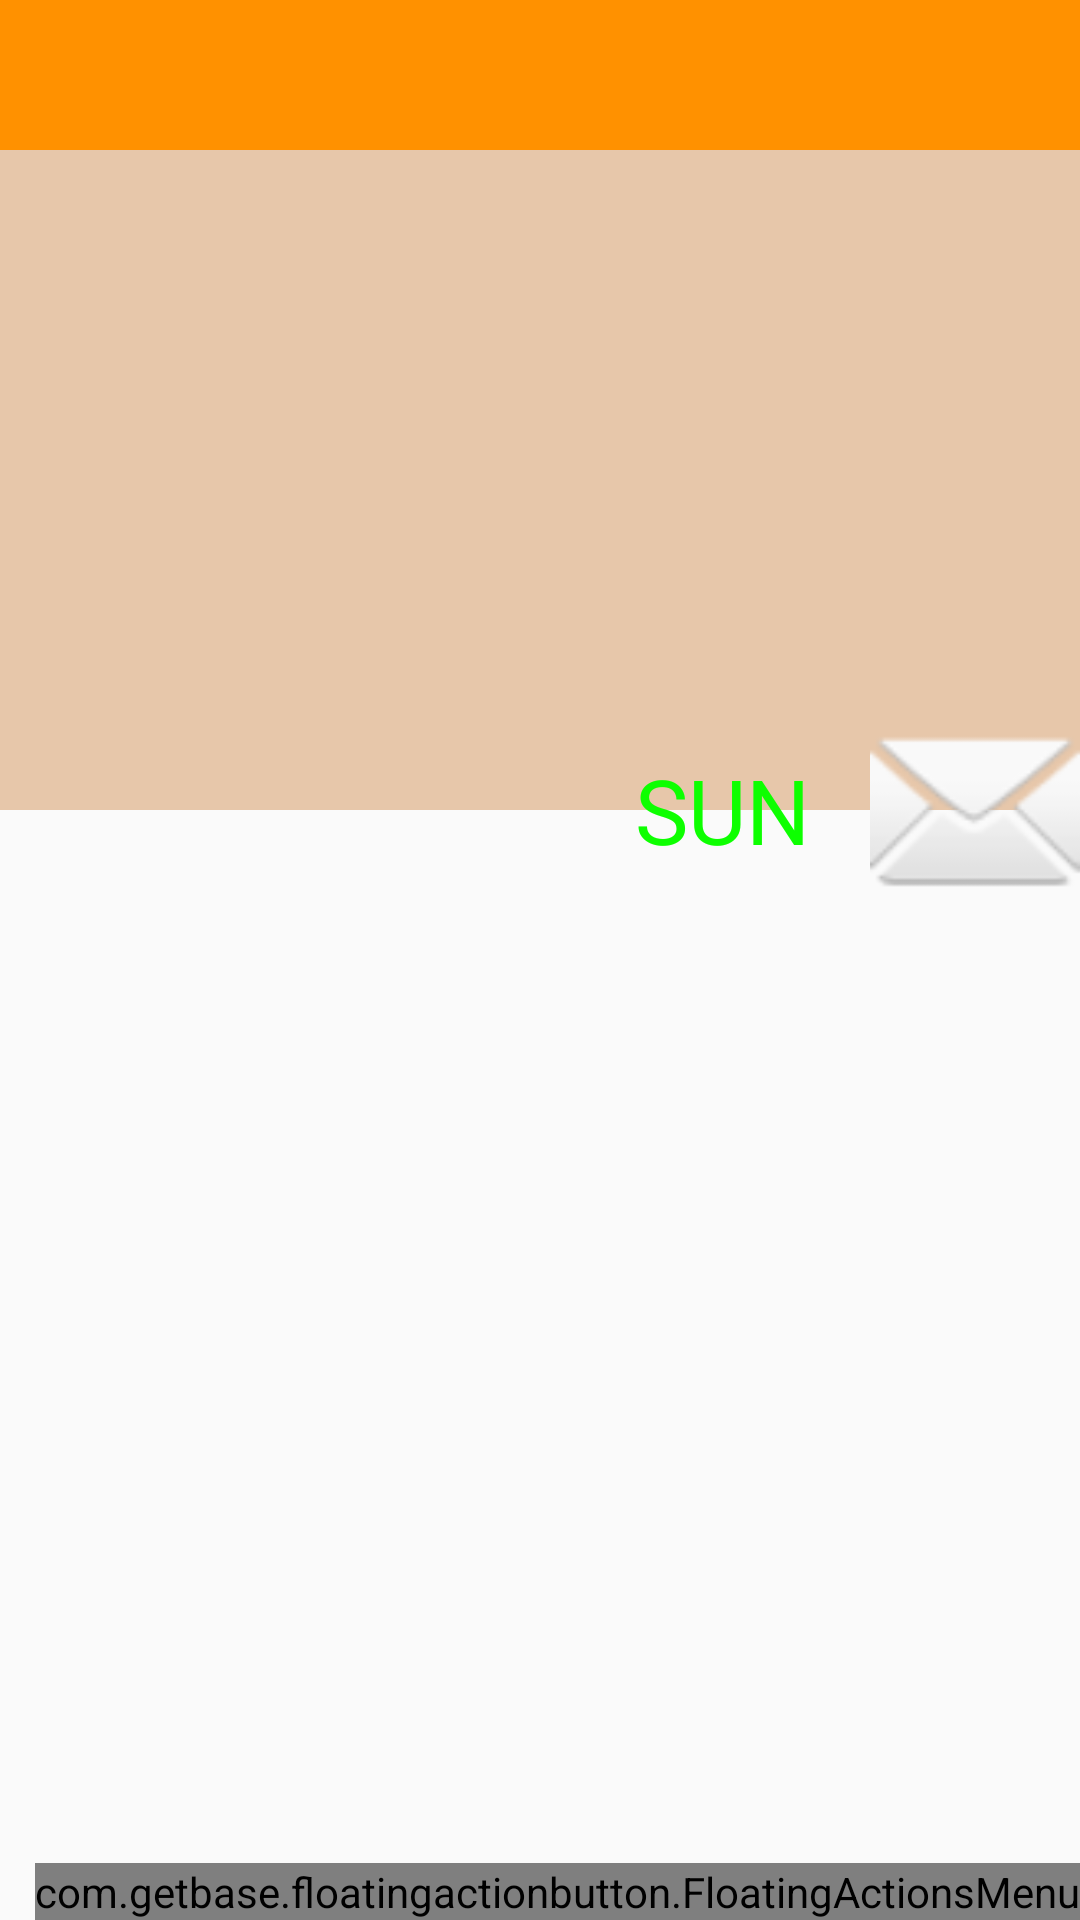

Write the Android layout XML for this screen, with the resource values it uses.
<!-- AndroidManifest.xml: application theme AppTheme -->
<!-- res/layout/activity_dongtai.xml -->
<?xml version="1.0" encoding="utf-8"?>
<RelativeLayout xmlns:android="http://schemas.android.com/apk/res/android"
    xmlns:app="http://schemas.android.com/apk/res-auto"
    xmlns:tools="http://schemas.android.com/tools"
    android:layout_width="match_parent"
    android:layout_height="match_parent"
    tools:context=".ui.activity.DongtaiActivity">

    <android.support.v7.widget.Toolbar
        android:id="@+id/toolbar"
        android:layout_width="match_parent"
        android:layout_height="50dp"
        android:background="#ff9100"></android.support.v7.widget.Toolbar>


    <android.support.design.widget.CoordinatorLayout
        android:id="@+id/c"
        android:layout_width="match_parent"
        android:layout_height="match_parent"
        android:layout_below="@id/toolbar">

        <android.support.design.widget.AppBarLayout
            android:id="@+id/app222"
            android:layout_width="match_parent"
            android:layout_height="wrap_content"
            android:fitsSystemWindows="true">

            <android.support.design.widget.CollapsingToolbarLayout
                android:id="@+id/collapsing_toolbar_layout"
                android:layout_width="match_parent"
                android:layout_height="220dp"
                android:background="#e7c7aa"
                app:contentScrim="#46a8ba"
                app:expandedTitleMarginEnd="10dp"
                app:expandedTitleMarginStart="10dp"
                app:layout_scrollFlags="scroll|exitUntilCollapsed">


                <RelativeLayout
                    android:id="@+id/rl"
                    android:layout_width="wrap_content"
                    android:layout_height="wrap_content">

                    <ImageView
                        android:id="@+id/img"
                        android:layout_width="match_parent"
                        android:layout_height="match_parent"
                        android:scaleType="centerCrop"
                        android:src="@mipmap/bgkobe"
                        app:layout_collapseMode="parallax"
                        app:layout_collapseParallaxMultiplier="0.5" />

                </RelativeLayout>

            </android.support.design.widget.CollapsingToolbarLayout>

        </android.support.design.widget.AppBarLayout>

        <LinearLayout
            android:layout_width="wrap_content"
            android:layout_height="wrap_content"
            app:layout_anchor="@id/app222"
            app:layout_anchorGravity="bottom|end">

            <TextView
                android:layout_width="wrap_content"
                android:layout_height="wrap_content"
                android:layout_gravity="center"
                android:layout_marginRight="20dp"
                android:layout_toLeftOf="@+id/fab"
                android:text="SUN"
                android:textColor="#0dff00"
                android:textSize="30dp" />

            <ImageView
                android:id="@+id/fab"
                android:layout_width="70dp"
                android:layout_height="70dp"
                android:layout_gravity="center"
                android:src="@android:drawable/ic_dialog_email" />
        </LinearLayout>


        <android.support.v7.widget.RecyclerView
            android:id="@+id/recy"
            android:layout_width="match_parent"
            android:layout_height="match_parent"
            android:layout_below="@+id/app"
            android:layout_marginTop="50dp"
            app:layout_behavior="@string/appbar_scrolling_view_behavior"></android.support.v7.widget.RecyclerView>

    </android.support.design.widget.CoordinatorLayout>

    <com.getbase.floatingactionbutton.FloatingActionsMenu
        android:id="@+id/fb"
        android:layout_width="wrap_content"
        android:layout_height="wrap_content"
        android:layout_alignParentBottom="true"
        android:layout_alignParentRight="true"
        app:fab_addButtonColorNormal="#ff8c00"
        app:fab_labelStyle="@style/menu_labels_style"
        app:fab_labelsPosition="left">

        <com.getbase.floatingactionbutton.FloatingActionButton
            android:id="@+id/fab_1"
            android:layout_width="wrap_content"
            android:layout_height="wrap_content"
            app:fab_colorNormal="#119799"
            app:fab_icon="@drawable/sign"
            app:fab_size="mini"
            app:fab_title="签到" />

        <com.getbase.floatingactionbutton.FloatingActionButton
            android:id="@+id/fab_2"
            android:layout_width="wrap_content"
            android:layout_height="wrap_content"
            app:fab_colorNormal="#7c7878"
            app:fab_icon="@drawable/concern"
            app:fab_size="mini"
            app:fab_title="关注" />

        <com.getbase.floatingactionbutton.FloatingActionButton
            android:id="@+id/fab_3"
            android:layout_width="wrap_content"
            android:layout_height="wrap_content"
            app:fab_colorNormal="#de2e43"
            app:fab_icon="@drawable/luckybag"
            app:fab_size="mini"
            app:fab_title="红包" />

        <com.getbase.floatingactionbutton.FloatingActionButton
            android:id="@+id/fab_4"
            android:layout_width="wrap_content"
            android:layout_height="wrap_content"
            app:fab_colorNormal="#e27609"
            app:fab_icon="@drawable/textmsg"
            app:fab_size="mini"
            app:fab_title="说说" />

        <com.getbase.floatingactionbutton.FloatingActionButton
            android:id="@+id/fab_5"
            android:layout_width="wrap_content"
            android:layout_height="wrap_content"
            app:fab_colorNormal="#0c80df"
            app:fab_icon="@drawable/imgemsg"
            app:fab_size="mini"
            app:fab_title="图文" />

    </com.getbase.floatingactionbutton.FloatingActionsMenu>
</RelativeLayout>
<!-- resources referenced by this layout -->
<resources>
  <style name="menu_labels_style">
          <item name="android:background">@drawable/fab_label_background</item>
          <item name="android:textColor">#FFFFFF</item>
      </style>
  <style name="AppTheme" parent="Theme.AppCompat.DayNight.NoActionBar">
          
          <item name="android:windowIsTranslucent">true</item>
          <item name="colorPrimary">#ff7403</item>
          <item name="colorPrimaryDark">#ff7403</item>
          <item name="colorAccent">@color/colorAccent</item>
      </style>
  <color name="colorAccent">#FF4081</color>
</resources>
